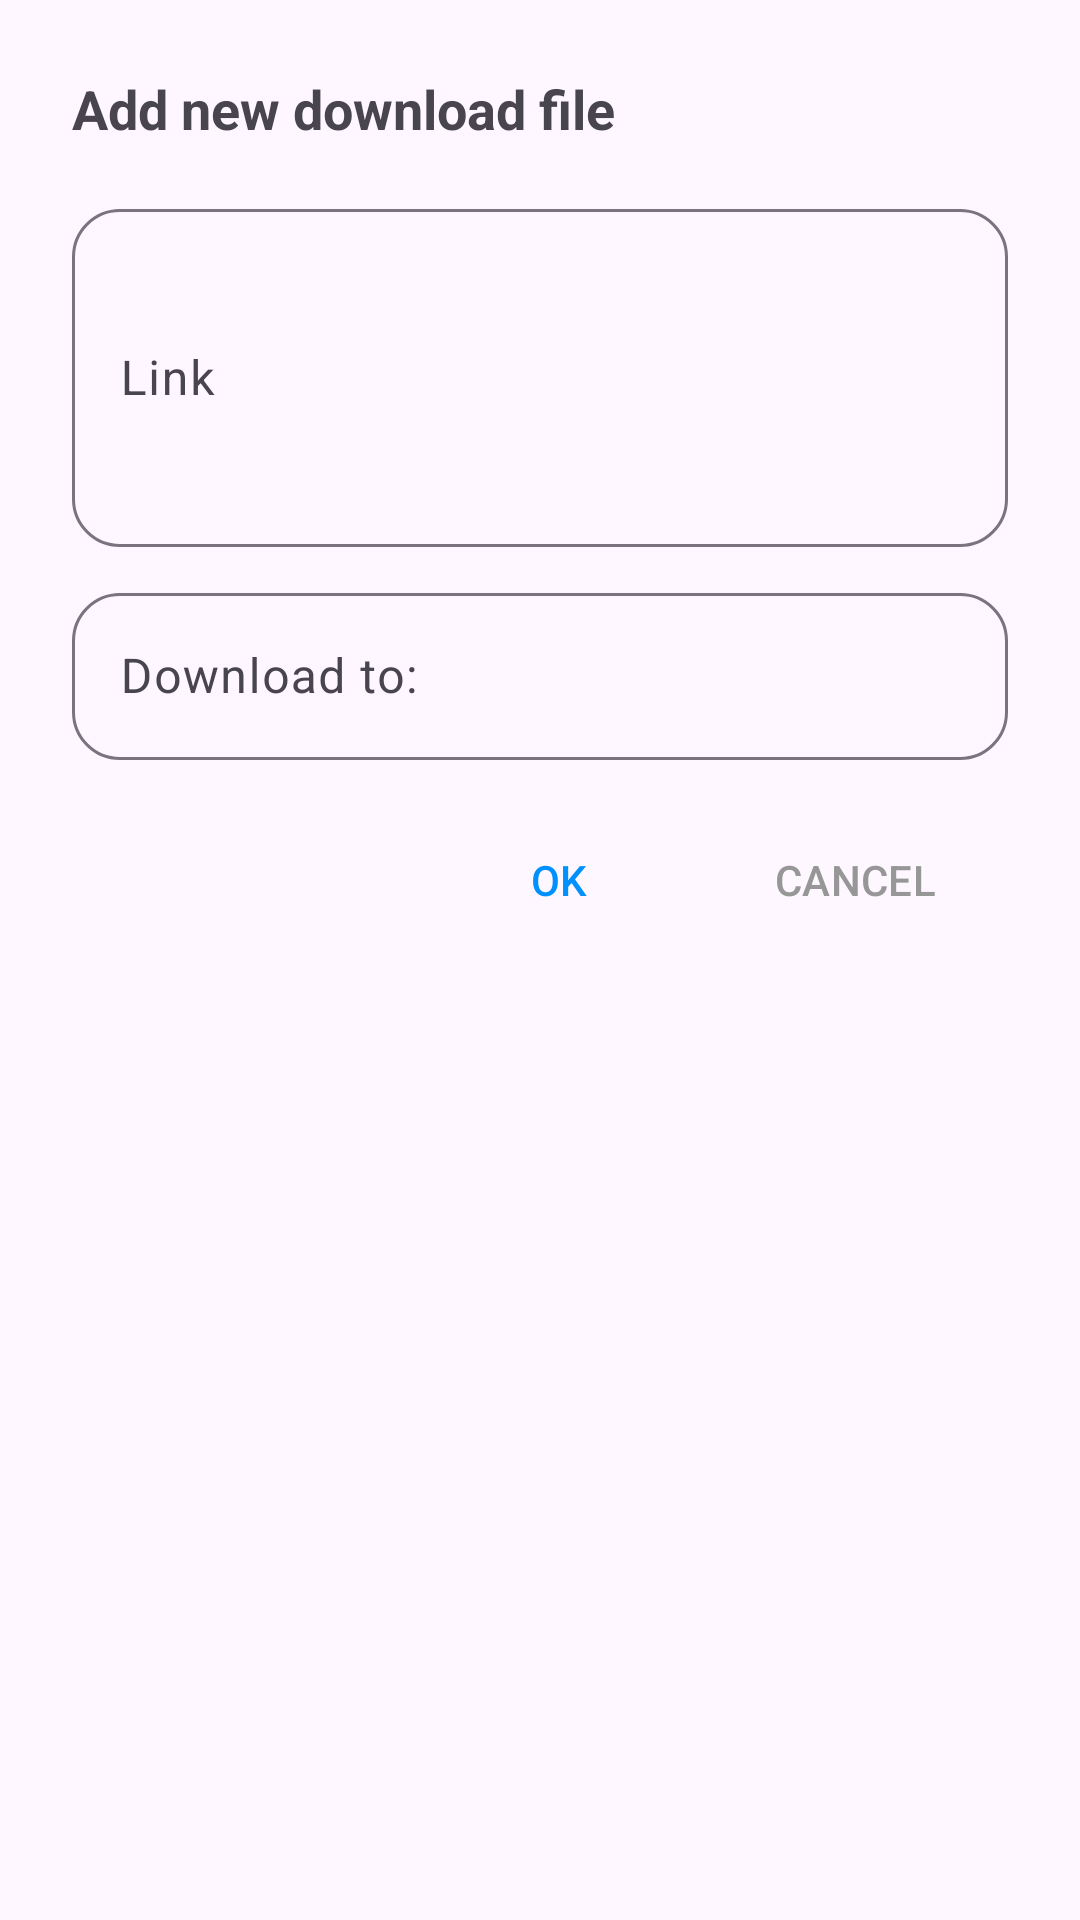

The Android layout XML behind this screen, and the referenced resources:
<!-- AndroidManifest.xml: application theme Theme.MyDownloadManager -->
<!-- res/layout/add_download_dialog.xml -->
<?xml version="1.0" encoding="utf-8"?>
<layout xmlns:android="http://schemas.android.com/apk/res/android"
    xmlns:app="http://schemas.android.com/apk/res-auto"
    xmlns:tools="http://schemas.android.com/tools">

    <data>

        <variable
            name="viewModel"
            type="com.quangln2.downloadmanagerrefactor.ui.home.HomeViewModel" />
    </data>

    <androidx.constraintlayout.widget.ConstraintLayout
        android:layout_width="match_parent"
        android:layout_height="match_parent"
        android:padding="24dp">

        <TextView
            android:id="@+id/addNewDownloadFileTitle"
            android:layout_width="wrap_content"
            android:layout_height="wrap_content"
            android:text="Add new download file"
            android:textAppearance="?android:attr/textAppearanceMedium"
            android:textStyle="bold"
            app:layout_constraintStart_toStartOf="parent"
            app:layout_constraintTop_toTopOf="parent" />

        <com.google.android.material.textfield.TextInputLayout
            android:id="@+id/linkTextField"
            android:layout_width="match_parent"
            android:layout_height="wrap_content"
            android:layout_marginTop="16dp"
            android:hint="Link"
            app:boxCornerRadiusBottomEnd="16dp"
            app:boxCornerRadiusBottomStart="16dp"
            app:boxCornerRadiusTopEnd="16dp"
            app:boxCornerRadiusTopStart="16dp"
            app:layout_constraintStart_toStartOf="parent"
            app:layout_constraintTop_toBottomOf="@id/addNewDownloadFileTitle">

            <com.google.android.material.textfield.TextInputEditText
                android:layout_width="match_parent"
                android:layout_height="match_parent"
                android:inputType="textMultiLine"
                android:lines="8"
                android:minLines="4" />
        </com.google.android.material.textfield.TextInputLayout>

        <LinearLayout
            android:id="@+id/storagePolicyView"
            android:layout_width="match_parent"
            android:layout_height="wrap_content"
            android:orientation="vertical"
            app:layout_constraintBottom_toTopOf="@+id/addNewDownloadFileButton"
            app:layout_constraintTop_toBottomOf="@+id/linkTextField">

            <TextView
                android:id="@+id/noteAboveAndroid10"
                android:layout_width="match_parent"
                android:layout_height="wrap_content"
                android:layout_marginTop="16dp"
                android:text="@string/note_above_android_10"
                android:textColor="@color/failed"
                android:textStyle="bold"
                android:visibility="gone"
                tools:layout_editor_absoluteX="24dp" />

            <com.google.android.material.textfield.TextInputLayout
                android:id="@+id/downloadToTextField"
                android:layout_width="match_parent"
                android:layout_height="wrap_content"
                android:layout_marginTop="10dp"
                android:hint="Download to:"
                app:boxCornerRadiusBottomEnd="16dp"
                app:boxCornerRadiusBottomStart="16dp"
                app:boxCornerRadiusTopEnd="16dp"
                app:boxCornerRadiusTopStart="16dp"
                app:layout_constraintStart_toStartOf="parent"
                app:layout_constraintTop_toBottomOf="@id/linkTextField">

                <com.google.android.material.textfield.TextInputEditText
                    android:id="@+id/endIcon"
                    android:layout_width="match_parent"
                    android:layout_height="match_parent"
                    android:drawableEnd="@drawable/ic_baseline_folder_24" />
            </com.google.android.material.textfield.TextInputLayout>

        </LinearLayout>


        <com.google.android.material.button.MaterialButton
            android:id="@+id/addNewDownloadFileButton"
            android:layout_width="wrap_content"
            android:layout_height="wrap_content"
            android:layout_marginTop="16dp"
            android:layout_marginRight="4dp"
            android:background="@android:color/transparent"
            android:text="OK"
            android:textColor="@color/blue"
            app:layout_constraintEnd_toStartOf="@id/cancelAddNewDownloadFileButton"
            app:layout_constraintTop_toBottomOf="@id/storagePolicyView"

            />

        <com.google.android.material.button.MaterialButton
            android:id="@+id/cancelAddNewDownloadFileButton"
            android:layout_width="wrap_content"
            android:layout_height="wrap_content"
            android:layout_marginTop="16dp"
            android:background="@android:color/transparent"
            android:text="CANCEL"
            android:textColor="@color/grey"
            app:layout_constraintEnd_toEndOf="parent"
            app:layout_constraintTop_toBottomOf="@id/storagePolicyView" />
    </androidx.constraintlayout.widget.ConstraintLayout>
</layout>
<!-- resources referenced by this layout -->
<resources>
  <color name="blue">#0091FF</color>
  <color name="failed">#EB0000</color>
  <color name="grey">#979797</color>
  <string name="note_above_android_10">Note: From Android 11 above, your downloaded files will be in Downloads folder because of Google Policy.</string>
  <style name="Theme.MyDownloadManager" parent="Base.Theme.MyDownloadManager" />
  <style name="Base.Theme.MyDownloadManager" parent="Theme.Material3.Light.NoActionBar">
          
          
      </style>
</resources>
